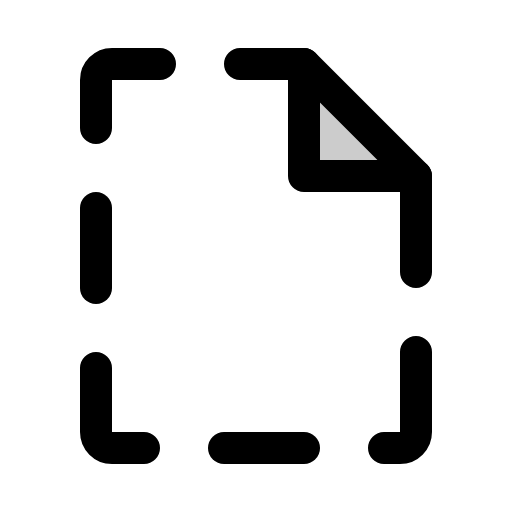
t = 0.00 s
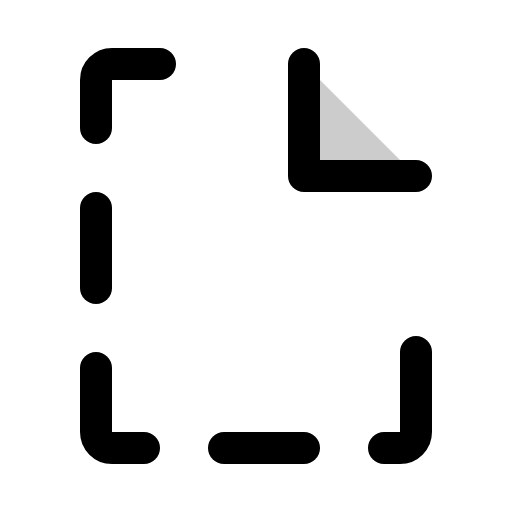
t = 1.80 s
t = 2.18 s: frame unchanged from t = 0.00 s, image omitted
t = 2.55 s: frame unchanged from t = 0.00 s, image omitted
t = 2.93 s: frame unchanged from t = 0.00 s, image omitted

The animated SVG that drew these frames (rendered in a browser with its animation timeline set to each time). Animation: 1 CSS @keyframes rule; one cycle of 3.30 s, repeats indefinitely.

<svg xmlns="http://www.w3.org/2000/svg" viewBox="0 0 256 256">
  <style>
    .draw-line {
      stroke-dasharray: 2000;
      stroke-dashoffset: 0;
    }
    svg:hover .draw-line {
      animation: phosphor-draw-in 1.5s ease-in-out infinite alternate;
    }
    @keyframes phosphor-draw-in {
      0%   { stroke-dashoffset: 0; }
      100% { stroke-dashoffset: 2000; }
    }
  </style><rect width="256" height="256" fill="none"/><polygon points="152 32 152 88 208 88 152 32" opacity="0.2"/><path d="M72,224H56a8,8,0,0,1-8-8V184" fill="none" stroke="currentColor" stroke-linecap="round" stroke-linejoin="round" stroke-width="16" class="draw-line" pathLength="1" style="animation-delay: 0s"/><polyline points="120 32 152 32 208 88 208 136" fill="none" stroke="currentColor" stroke-linecap="round" stroke-linejoin="round" stroke-width="16" class="draw-line" pathLength="1" style="animation-delay: 0.3s"/><path d="M48,64V40a8,8,0,0,1,8-8H80" fill="none" stroke="currentColor" stroke-linecap="round" stroke-linejoin="round" stroke-width="16" class="draw-line" pathLength="1" style="animation-delay: 0.6s"/><polyline points="152 32 152 88 208 88" fill="none" stroke="currentColor" stroke-linecap="round" stroke-linejoin="round" stroke-width="16" class="draw-line" pathLength="1" style="animation-delay: 0.9s"/><path d="M208,176v40a8,8,0,0,1-8,8h-8" fill="none" stroke="currentColor" stroke-linecap="round" stroke-linejoin="round" stroke-width="16" class="draw-line" pathLength="1" style="animation-delay: 1.2s"/><line x1="48" y1="104" x2="48" y2="144" fill="none" stroke="currentColor" stroke-linecap="round" stroke-linejoin="round" stroke-width="16" class="draw-line" pathLength="1" style="animation-delay: 1.5s"/><line x1="112" y1="224" x2="152" y2="224" fill="none" stroke="currentColor" stroke-linecap="round" stroke-linejoin="round" stroke-width="16" class="draw-line" pathLength="1" style="animation-delay: 1.8s"/></svg>
